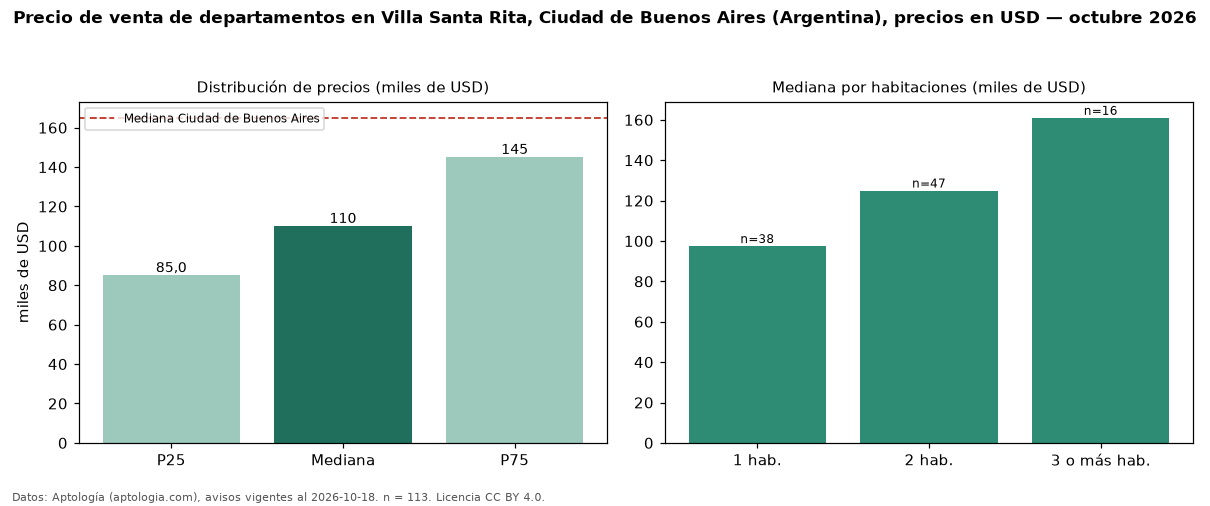

The data file committed next to this chart (first rows):
seccion, metrica, valor, moneda, n
precio, p25, 85000, USD, 113
precio, mediana, 110000, USD, 113
precio, p75, 145000, USD, 113
precio, minimo, 60000, USD, 113
precio, maximo, 300000, USD, 113
m2, mediana_precio_m2, 2126, USD, 113
m2, area_mediana_m2, 53.0, m2, 113
banos, mediana_banos, 1.0, , 
habitaciones, 1, 97500, USD, 38
habitaciones, 2, 125000, USD, 47
habitaciones, 3+, 161000, USD, 16
ciudad, mediana_ciudad_referencia, 165000, USD, 
ciudad, mediana_m2_ciudad, 2558, USD, 
fuente, fecha_datos, 2026-10-18, , 
fuente, atribucion, https://www.aptologia.com/ar, , 
fuente, licencia, CC BY 4.0, , 
